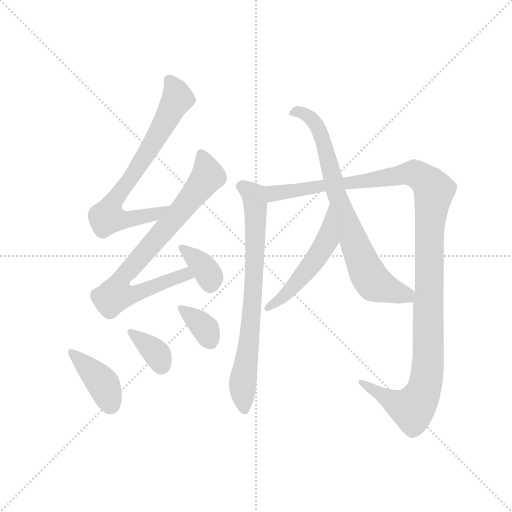
t = 0.00 s
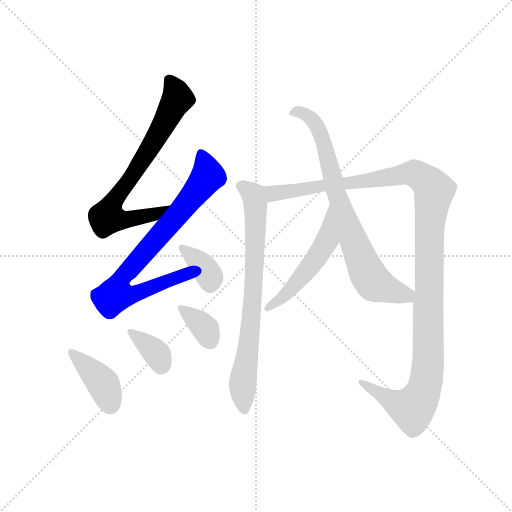
t = 1.65 s
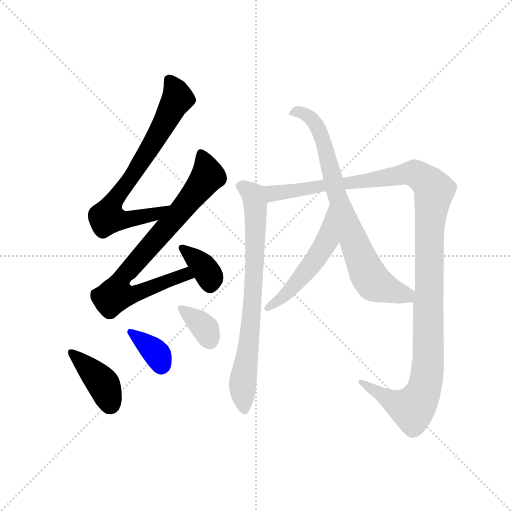
t = 3.29 s
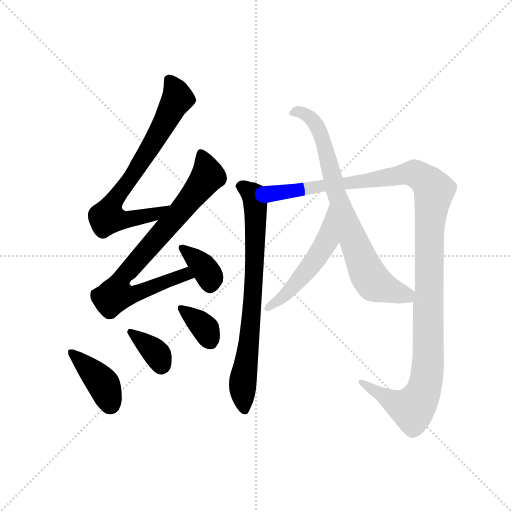
t = 4.94 s
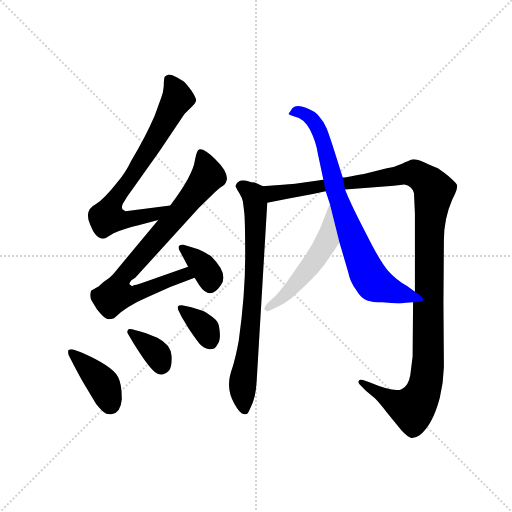
t = 6.59 s
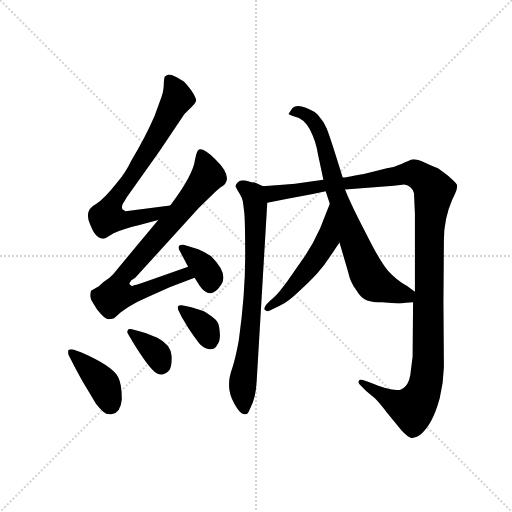
t = 8.24 s

The animated SVG that drew these frames (rendered in a browser with its animation timeline set to each time). Animation: 10 CSS @keyframes rules; one cycle of 8.24 s.

<svg version="1.1" viewBox="0 0 1024 1024" xmlns="http://www.w3.org/2000/svg">
  <g stroke="lightgray" stroke-dasharray="1,1" stroke-width="1" transform="scale(4, 4)">
    <line x1="0" y1="0" x2="256" y2="256"></line>
    <line x1="256" y1="0" x2="0" y2="256"></line>
    <line x1="128" y1="0" x2="128" y2="256"></line>
    <line x1="0" y1="128" x2="256" y2="128"></line>
  </g>
  <g transform="scale(0.92, -0.92) translate(60, -850)">
    <style type="text/css">
      
        @keyframes keyframes0 {
          from {
            stroke: blue;
            stroke-dashoffset: 737;
            stroke-width: 128;
          }
          71% {
            animation-timing-function: step-end;
            stroke: blue;
            stroke-dashoffset: 0;
            stroke-width: 128;
          }
          to {
            stroke: black;
            stroke-width: 1024;
          }
        }
        #make-me-a-hanzi-animation-0 {
          animation: keyframes0 0.8497721354166666s both;
          animation-delay: 0s;
          animation-timing-function: linear;
        }
      
        @keyframes keyframes1 {
          from {
            stroke: blue;
            stroke-dashoffset: 806;
            stroke-width: 128;
          }
          72% {
            animation-timing-function: step-end;
            stroke: blue;
            stroke-dashoffset: 0;
            stroke-width: 128;
          }
          to {
            stroke: black;
            stroke-width: 1024;
          }
        }
        #make-me-a-hanzi-animation-1 {
          animation: keyframes1 0.9059244791666666s both;
          animation-delay: 0.8497721354166666s;
          animation-timing-function: linear;
        }
      
        @keyframes keyframes2 {
          from {
            stroke: blue;
            stroke-dashoffset: 354;
            stroke-width: 128;
          }
          54% {
            animation-timing-function: step-end;
            stroke: blue;
            stroke-dashoffset: 0;
            stroke-width: 128;
          }
          to {
            stroke: black;
            stroke-width: 1024;
          }
        }
        #make-me-a-hanzi-animation-2 {
          animation: keyframes2 0.5380859375s both;
          animation-delay: 1.7556966145833333s;
          animation-timing-function: linear;
        }
      
        @keyframes keyframes3 {
          from {
            stroke: blue;
            stroke-dashoffset: 400;
            stroke-width: 128;
          }
          57% {
            animation-timing-function: step-end;
            stroke: blue;
            stroke-dashoffset: 0;
            stroke-width: 128;
          }
          to {
            stroke: black;
            stroke-width: 1024;
          }
        }
        #make-me-a-hanzi-animation-3 {
          animation: keyframes3 0.5755208333333334s both;
          animation-delay: 2.293782552083333s;
          animation-timing-function: linear;
        }
      
        @keyframes keyframes4 {
          from {
            stroke: blue;
            stroke-dashoffset: 357;
            stroke-width: 128;
          }
          54% {
            animation-timing-function: step-end;
            stroke: blue;
            stroke-dashoffset: 0;
            stroke-width: 128;
          }
          to {
            stroke: black;
            stroke-width: 1024;
          }
        }
        #make-me-a-hanzi-animation-4 {
          animation: keyframes4 0.54052734375s both;
          animation-delay: 2.8693033854166665s;
          animation-timing-function: linear;
        }
      
        @keyframes keyframes5 {
          from {
            stroke: blue;
            stroke-dashoffset: 358;
            stroke-width: 128;
          }
          54% {
            animation-timing-function: step-end;
            stroke: blue;
            stroke-dashoffset: 0;
            stroke-width: 128;
          }
          to {
            stroke: black;
            stroke-width: 1024;
          }
        }
        #make-me-a-hanzi-animation-5 {
          animation: keyframes5 0.5413411458333334s both;
          animation-delay: 3.4098307291666665s;
          animation-timing-function: linear;
        }
      
        @keyframes keyframes6 {
          from {
            stroke: blue;
            stroke-dashoffset: 757;
            stroke-width: 128;
          }
          71% {
            animation-timing-function: step-end;
            stroke: blue;
            stroke-dashoffset: 0;
            stroke-width: 128;
          }
          to {
            stroke: black;
            stroke-width: 1024;
          }
        }
        #make-me-a-hanzi-animation-6 {
          animation: keyframes6 0.8660481770833334s both;
          animation-delay: 3.951171875s;
          animation-timing-function: linear;
        }
      
        @keyframes keyframes7 {
          from {
            stroke: blue;
            stroke-dashoffset: 1253;
            stroke-width: 128;
          }
          80% {
            animation-timing-function: step-end;
            stroke: blue;
            stroke-dashoffset: 0;
            stroke-width: 128;
          }
          to {
            stroke: black;
            stroke-width: 1024;
          }
        }
        #make-me-a-hanzi-animation-7 {
          animation: keyframes7 1.2696940104166667s both;
          animation-delay: 4.817220052083333s;
          animation-timing-function: linear;
        }
      
        @keyframes keyframes8 {
          from {
            stroke: blue;
            stroke-dashoffset: 774;
            stroke-width: 128;
          }
          72% {
            animation-timing-function: step-end;
            stroke: blue;
            stroke-dashoffset: 0;
            stroke-width: 128;
          }
          to {
            stroke: black;
            stroke-width: 1024;
          }
        }
        #make-me-a-hanzi-animation-8 {
          animation: keyframes8 0.8798828125s both;
          animation-delay: 6.0869140625s;
          animation-timing-function: linear;
        }
      
        @keyframes keyframes9 {
          from {
            stroke: blue;
            stroke-dashoffset: 524;
            stroke-width: 128;
          }
          63% {
            animation-timing-function: step-end;
            stroke: blue;
            stroke-dashoffset: 0;
            stroke-width: 128;
          }
          to {
            stroke: black;
            stroke-width: 1024;
          }
        }
        #make-me-a-hanzi-animation-9 {
          animation: keyframes9 0.6764322916666666s both;
          animation-delay: 6.966796875s;
          animation-timing-function: linear;
        }
      
    </style>
    
      <path d="M 310 403 L 213 391 L 206 395 Q 204 401 207 407 Q 210 412 216 422 L 287 522 L 341 602 L 358 619 Q 364 625 366 630 Q 368 635 356 653 Q 344 670 338 674 L 324 682 Q 314 688 307 688 Q 301 686 298 683 Q 296 677 296 663 Q 295 648 291 639 L 276 598 Q 256 552 225 500 Q 212 473 196 455 Q 166 417 148 406 Q 122 393 136 362 Q 142 348 144 345 Q 155 328 169 332 L 187 343 Q 217 356 239 360 L 284 372 C 313 380 340 407 310 403 Z" fill="lightgray"></path>
    
      <path d="M 284 372 L 186 254 Q 179 246 165 237 Q 156 228 152 226 L 138 218 Q 134 206 139 197 L 151 177 Q 168 156 175 156 Q 182 156 188 158 L 199 168 Q 202 171 220 183 Q 238 194 259 203 L 310 226 L 363 246 C 391 257 377 280 349 270 L 247 234 Q 235 230 231 230 Q 227 226 223 231 Q 219 231 225 240 L 234 246 L 372 398 L 401 426 Q 415 440 425 446 Q 448 465 408 504 Q 383 528 373 525 Q 368 524 364 503 Q 360 469 310 403 L 284 372 Z" fill="lightgray"></path>
    
      <path d="M 363 246 L 374 229 Q 397 196 420 230 Q 438 254 399 293 Q 383 303 371 308 L 339 318 Q 332 319 329 315 Q 327 310 330 306 L 349 270 L 363 246 Z" fill="lightgray"></path>
    
      <path d="M 95 67 Q 104 49 120 20 L 149 -28 Q 157 -38 164.5 -45 Q 172 -52 184 -50 Q 202 -47 205 -18 Q 205 14 197 30 Q 185 54 116 84 L 99 90 Q 93 92 89 89 Q 87 86 89 78 L 95 67 Z" fill="lightgray"></path>
    
      <path d="M 243 130 L 227 134 Q 219 136 218 132 Q 215 129 219 123 L 229 106 Q 261 54 276.5 41.5 Q 292 29 307 44 Q 314 51 313 76 Q 312 101 282 116 L 259 125 Q 258 126 256 126 L 243 130 Z" fill="lightgray"></path>
    
      <path d="M 338 186 Q 329 187 327 184 Q 326 180 327 177 L 335 161 L 350 136 Q 362 118 372 105 Q 382 92 395 91 Q 408 90 412 100 Q 419 108 418 124.5 Q 417 141 414 147.5 Q 411 154 399 163 Q 387 172 382 174 L 356 182 L 338 186 Z" fill="lightgray"></path>
    
      <path d="M 498 22 L 521 409 C 523 439 523 440 512 445 L 494 453 Q 488 453 476 457 Q 463 460 457 454 Q 450 447 453 443 Q 455 438 461 429 Q 467 419 468 412 Q 469 405 471 388 Q 473 370 473 291 Q 473 211 459 109 Q 452 71 445 50 Q 437 28 438 11 Q 438 -7 450 -29 Q 462 -50 469 -50 Q 476 -52 479 -48 Q 482 -43 490 -24 Q 497 -4 498 22 Z" fill="lightgray"></path>
    
      <path d="M 521 409 L 565 418 L 620 428 L 648 434 L 690 438 L 796 446 L 819 449 Q 836 446 840 430 L 842 386 L 842 216 L 838 193 L 837 75 L 832 35 Q 828 11 813 4 Q 798 -4 743 19 L 729 24 Q 721 26 720 22 Q 718 18 722 14 L 736 0 L 755 -16 Q 766 -27 781 -47 L 813 -86 Q 826 -100 834 -102 Q 842 -103 852 -96 Q 880 -75 896 -15 Q 904 18 905 52 L 904 193 L 905 328 Q 905 375 923 416 L 929 428 Q 936 444 933 449 Q 930 454 914 468 Q 898 481 891 485 Q 883 488 863 497 Q 842 506 835 503 Q 828 500 814 494 Q 799 487 781 484 L 731 472 Q 688 464 685 464 L 643 459 L 612 455 Q 583 450 548 448 Q 512 446 512 445 C 482 442 492 403 521 409 Z" fill="lightgray"></path>
    
      <path d="M 648 434 L 657 407 L 678 323 L 697 258 Q 701 237 714 220 Q 725 201 738 197 Q 750 193 771 193 L 805 190 Q 806 190 810 190 L 822 192 Q 830 193 838 193 C 868 195 867 199 842 216 L 825 228 Q 801 242 784 261 Q 767 280 736 342 Q 704 403 690 438 L 685 464 L 670 512 Q 656 556 650 571 Q 644 586 633 598 Q 626 608 605 616 Q 584 624 576 615 L 567 602 Q 569 600 580 597 Q 601 593 614 568 Q 627 542 631 516 L 643 459 L 648 434 Z" fill="lightgray"></path>
    
      <path d="M 657 407 L 636 354 Q 621 321 604 295 L 565 239 Q 546 213 538 206 L 526 195 Q 511 181 516 176 Q 521 171 529 176 L 549 186 Q 565 193 589 216 Q 635 256 656 290 L 678 323 C 695 348 668 435 657 407 Z" fill="lightgray"></path>
    
    
      <clipPath id="make-me-a-hanzi-clip-0">
        <path d="M 310 403 L 213 391 L 206 395 Q 204 401 207 407 Q 210 412 216 422 L 287 522 L 341 602 L 358 619 Q 364 625 366 630 Q 368 635 356 653 Q 344 670 338 674 L 324 682 Q 314 688 307 688 Q 301 686 298 683 Q 296 677 296 663 Q 295 648 291 639 L 276 598 Q 256 552 225 500 Q 212 473 196 455 Q 166 417 148 406 Q 122 393 136 362 Q 142 348 144 345 Q 155 328 169 332 L 187 343 Q 217 356 239 360 L 284 372 C 313 380 340 407 310 403 Z"></path>
      </clipPath>
      <path clip-path="url(#make-me-a-hanzi-clip-0)" d="M 307 677 L 325 634 L 273 540 L 185 409 L 173 378 L 216 372 L 273 383 L 303 400" fill="none" id="make-me-a-hanzi-animation-0" stroke-dasharray="609 1218" stroke-linecap="round"></path>
    
      <clipPath id="make-me-a-hanzi-clip-1">
        <path d="M 284 372 L 186 254 Q 179 246 165 237 Q 156 228 152 226 L 138 218 Q 134 206 139 197 L 151 177 Q 168 156 175 156 Q 182 156 188 158 L 199 168 Q 202 171 220 183 Q 238 194 259 203 L 310 226 L 363 246 C 391 257 377 280 349 270 L 247 234 Q 235 230 231 230 Q 227 226 223 231 Q 219 231 225 240 L 234 246 L 372 398 L 401 426 Q 415 440 425 446 Q 448 465 408 504 Q 383 528 373 525 Q 368 524 364 503 Q 360 469 310 403 L 284 372 Z"></path>
      </clipPath>
      <path clip-path="url(#make-me-a-hanzi-clip-1)" d="M 376 517 L 392 474 L 390 465 L 328 385 L 206 248 L 193 209 L 230 210 L 331 250 L 354 249" fill="none" id="make-me-a-hanzi-animation-1" stroke-dasharray="678 1356" stroke-linecap="round"></path>
    
      <clipPath id="make-me-a-hanzi-clip-2">
        <path d="M 363 246 L 374 229 Q 397 196 420 230 Q 438 254 399 293 Q 383 303 371 308 L 339 318 Q 332 319 329 315 Q 327 310 330 306 L 349 270 L 363 246 Z"></path>
      </clipPath>
      <path clip-path="url(#make-me-a-hanzi-clip-2)" d="M 336 311 L 385 267 L 397 237" fill="none" id="make-me-a-hanzi-animation-2" stroke-dasharray="226 452" stroke-linecap="round"></path>
    
      <clipPath id="make-me-a-hanzi-clip-3">
        <path d="M 95 67 Q 104 49 120 20 L 149 -28 Q 157 -38 164.5 -45 Q 172 -52 184 -50 Q 202 -47 205 -18 Q 205 14 197 30 Q 185 54 116 84 L 99 90 Q 93 92 89 89 Q 87 86 89 78 L 95 67 Z"></path>
      </clipPath>
      <path clip-path="url(#make-me-a-hanzi-clip-3)" d="M 95 84 L 166 13 L 179 -29" fill="none" id="make-me-a-hanzi-animation-3" stroke-dasharray="272 544" stroke-linecap="round"></path>
    
      <clipPath id="make-me-a-hanzi-clip-4">
        <path d="M 243 130 L 227 134 Q 219 136 218 132 Q 215 129 219 123 L 229 106 Q 261 54 276.5 41.5 Q 292 29 307 44 Q 314 51 313 76 Q 312 101 282 116 L 259 125 Q 258 126 256 126 L 243 130 Z"></path>
      </clipPath>
      <path clip-path="url(#make-me-a-hanzi-clip-4)" d="M 224 128 L 280 83 L 291 56" fill="none" id="make-me-a-hanzi-animation-4" stroke-dasharray="229 458" stroke-linecap="round"></path>
    
      <clipPath id="make-me-a-hanzi-clip-5">
        <path d="M 338 186 Q 329 187 327 184 Q 326 180 327 177 L 335 161 L 350 136 Q 362 118 372 105 Q 382 92 395 91 Q 408 90 412 100 Q 419 108 418 124.5 Q 417 141 414 147.5 Q 411 154 399 163 Q 387 172 382 174 L 356 182 L 338 186 Z"></path>
      </clipPath>
      <path clip-path="url(#make-me-a-hanzi-clip-5)" d="M 333 181 L 387 134 L 398 106" fill="none" id="make-me-a-hanzi-animation-5" stroke-dasharray="230 460" stroke-linecap="round"></path>
    
      <clipPath id="make-me-a-hanzi-clip-6">
        <path d="M 498 22 L 521 409 C 523 439 523 440 512 445 L 494 453 Q 488 453 476 457 Q 463 460 457 454 Q 450 447 453 443 Q 455 438 461 429 Q 467 419 468 412 Q 469 405 471 388 Q 473 370 473 291 Q 473 211 459 109 Q 452 71 445 50 Q 437 28 438 11 Q 438 -7 450 -29 Q 462 -50 469 -50 Q 476 -52 479 -48 Q 482 -43 490 -24 Q 497 -4 498 22 Z"></path>
      </clipPath>
      <path clip-path="url(#make-me-a-hanzi-clip-6)" d="M 463 445 L 490 427 L 496 403 L 490 201 L 467 8 L 471 -39" fill="none" id="make-me-a-hanzi-animation-6" stroke-dasharray="629 1258" stroke-linecap="round"></path>
    
      <clipPath id="make-me-a-hanzi-clip-7">
        <path d="M 521 409 L 565 418 L 620 428 L 648 434 L 690 438 L 796 446 L 819 449 Q 836 446 840 430 L 842 386 L 842 216 L 838 193 L 837 75 L 832 35 Q 828 11 813 4 Q 798 -4 743 19 L 729 24 Q 721 26 720 22 Q 718 18 722 14 L 736 0 L 755 -16 Q 766 -27 781 -47 L 813 -86 Q 826 -100 834 -102 Q 842 -103 852 -96 Q 880 -75 896 -15 Q 904 18 905 52 L 904 193 L 905 328 Q 905 375 923 416 L 929 428 Q 936 444 933 449 Q 930 454 914 468 Q 898 481 891 485 Q 883 488 863 497 Q 842 506 835 503 Q 828 500 814 494 Q 799 487 781 484 L 731 472 Q 688 464 685 464 L 643 459 L 612 455 Q 583 450 548 448 Q 512 446 512 445 C 482 442 492 403 521 409 Z"></path>
      </clipPath>
      <path clip-path="url(#make-me-a-hanzi-clip-7)" d="M 515 439 L 534 430 L 830 473 L 858 464 L 884 436 L 873 347 L 871 60 L 860 0 L 837 -39 L 797 -25 L 725 19" fill="none" id="make-me-a-hanzi-animation-7" stroke-dasharray="1125 2250" stroke-linecap="round"></path>
    
      <clipPath id="make-me-a-hanzi-clip-8">
        <path d="M 648 434 L 657 407 L 678 323 L 697 258 Q 701 237 714 220 Q 725 201 738 197 Q 750 193 771 193 L 805 190 Q 806 190 810 190 L 822 192 Q 830 193 838 193 C 868 195 867 199 842 216 L 825 228 Q 801 242 784 261 Q 767 280 736 342 Q 704 403 690 438 L 685 464 L 670 512 Q 656 556 650 571 Q 644 586 633 598 Q 626 608 605 616 Q 584 624 576 615 L 567 602 Q 569 600 580 597 Q 601 593 614 568 Q 627 542 631 516 L 643 459 L 648 434 Z"></path>
      </clipPath>
      <path clip-path="url(#make-me-a-hanzi-clip-8)" d="M 576 606 L 594 607 L 614 595 L 636 561 L 669 434 L 739 254 L 753 235 L 834 200" fill="none" id="make-me-a-hanzi-animation-8" stroke-dasharray="646 1292" stroke-linecap="round"></path>
    
      <clipPath id="make-me-a-hanzi-clip-9">
        <path d="M 657 407 L 636 354 Q 621 321 604 295 L 565 239 Q 546 213 538 206 L 526 195 Q 511 181 516 176 Q 521 171 529 176 L 549 186 Q 565 193 589 216 Q 635 256 656 290 L 678 323 C 695 348 668 435 657 407 Z"></path>
      </clipPath>
      <path clip-path="url(#make-me-a-hanzi-clip-9)" d="M 657 399 L 647 320 L 584 234 L 523 180" fill="none" id="make-me-a-hanzi-animation-9" stroke-dasharray="396 792" stroke-linecap="round"></path>
    
  </g>
</svg>
